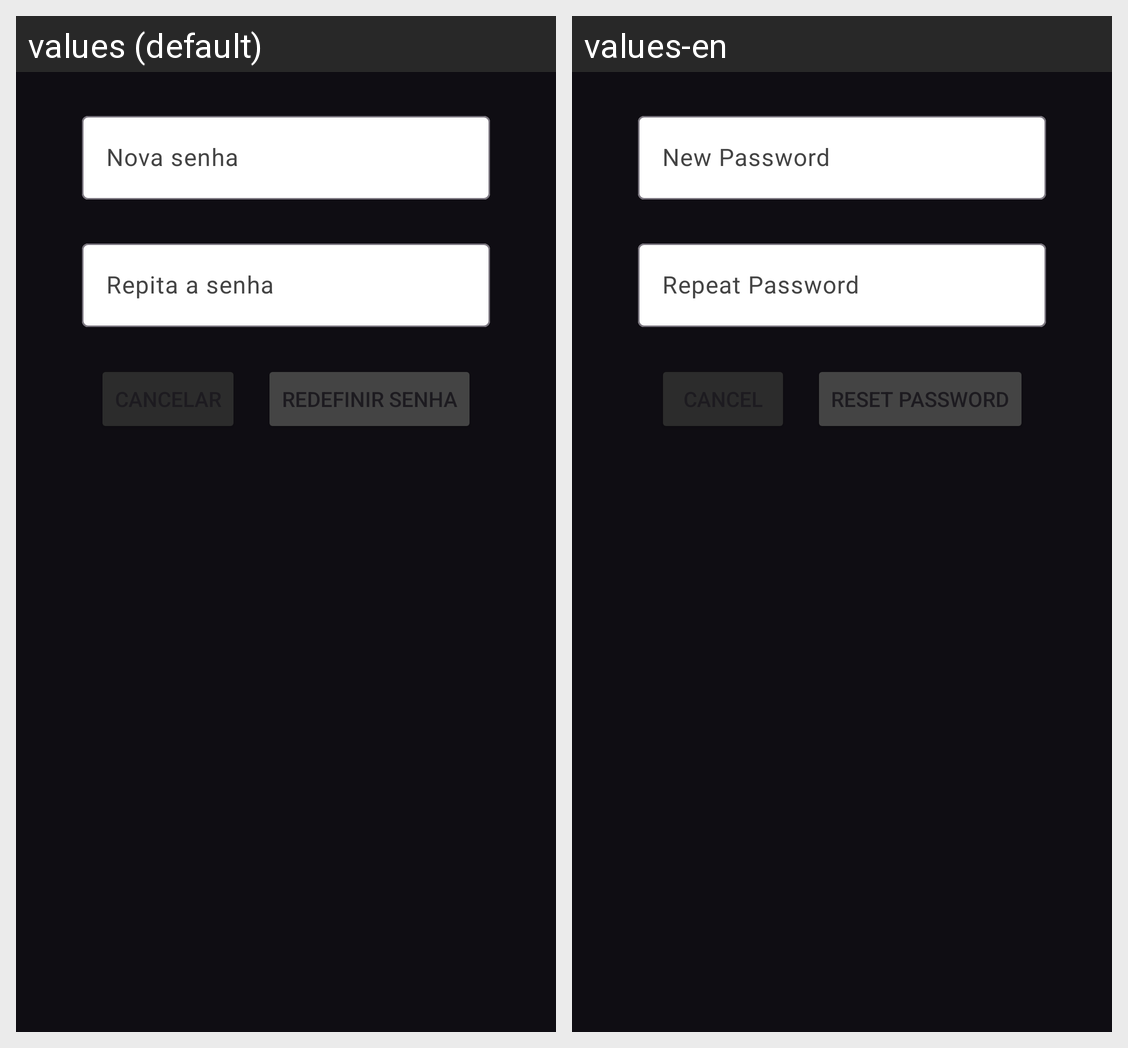

For this localized Android screen grid, give each drawn string resource with its value in every locale shown.
Android screen res/layout/nuc_definir_senha_fr_nova_senha.xml rendered under 2 locales, left to right: values (default), values-en. Device: Nexus 5 (rendered at 1080×1920; each locale shown at half size, 540×960, under a caption strip naming it); theme Theme.Brash.
Strings drawn on this screen, with the default value and each locale's value (text and hints the layout hard-codes, and strings that could not be matched under every locale, appear in the picture but are not listed):

nuc_nova_senha
  values: Nova senha
  values-en: New Password

nuc_repita_a_senha
  values: Repita a senha
  values-en: Repeat Password

nuc_redefinir_senha
  values: Redefinir Senha
  values-en: Reset Password
